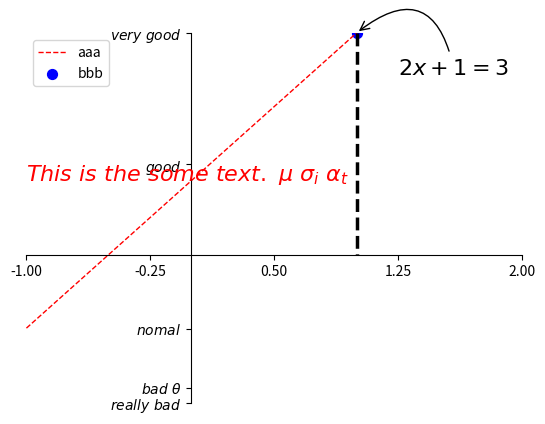

This chart was generated by the following Python code:
import numpy as np
import matplotlib.pyplot as plt

x = np.linspace(-3, 3, 50)
y1 = 2*x + 1
#y2 = x**2
plt.figure()


plt.xlim((-1, 2))
plt.ylim((-2, 3))

new_ticks = np.linspace(-1, 2, 5)
print(new_ticks)
plt.xticks(new_ticks)
plt.yticks([-2, -1.8, -1, 1.22, 3,], 
            [r'$really\ bad$', r'$bad\ \theta$', r'$nomal$', r'$good$', r'$very\ good$'])
#gca = 'get current axis'
ax = plt.gca()
ax.spines['right'].set_color('none')
ax.spines['top'].set_color('none')
ax.xaxis.set_ticks_position('bottom')
ax.yaxis.set_ticks_position('left')
ax.spines['bottom'].set_position(('data', 0))
ax.spines['left'].set_position(('data', 0))

x0 = 1
y0 = 2 * x0 +1

#plt.plot(x, y2, label= 'up')
plt.plot(x, y1, color='red', linewidth = 1.0, linestyle = '--', label ='down')
plt.scatter(x0, y0, s=50, color = 'b')
plt.plot([x0, x0], [y0, 0], 'k--', lw=2.5)
plt.legend(labels = ['aaa','bbb'], loc = 'best')

#method 1
plt.annotate(r'$2x+1=%s$'%y0, xy=(x0, y0),xycoords='data',xytext=(+30, -30), textcoords='offset points',
             fontsize = 16, arrowprops=dict(arrowstyle='->', connectionstyle='arc3, rad=.8'))

plt.text(-1, 1,r'$This\ is\ the\ some\ text.\ \mu\ \sigma_i\ \alpha_t$',
         fontdict={'size':16, 'color':'r'})
plt.show()
